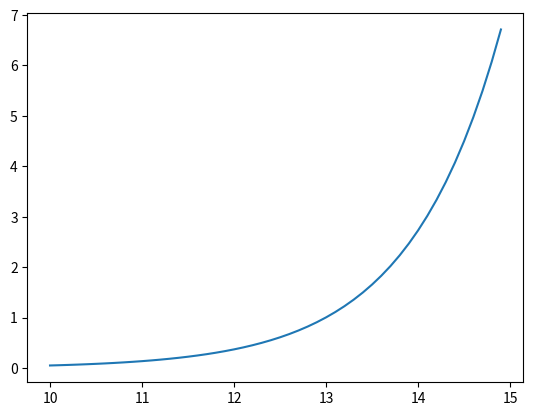

Write the Python code that produced this figure.
#!/usr/bin/env python2
# -*- coding: utf-8 -*-
"""
Created on Fri Apr 21 17:02:46 2017

@author: a
"""

import numpy as np
import matplotlib.pyplot as plt
from scipy.interpolate import interp1d

Eacc=np.arange(10,15,0.1)
plt.plot(Eacc,np.exp(Eacc-10)/20)


